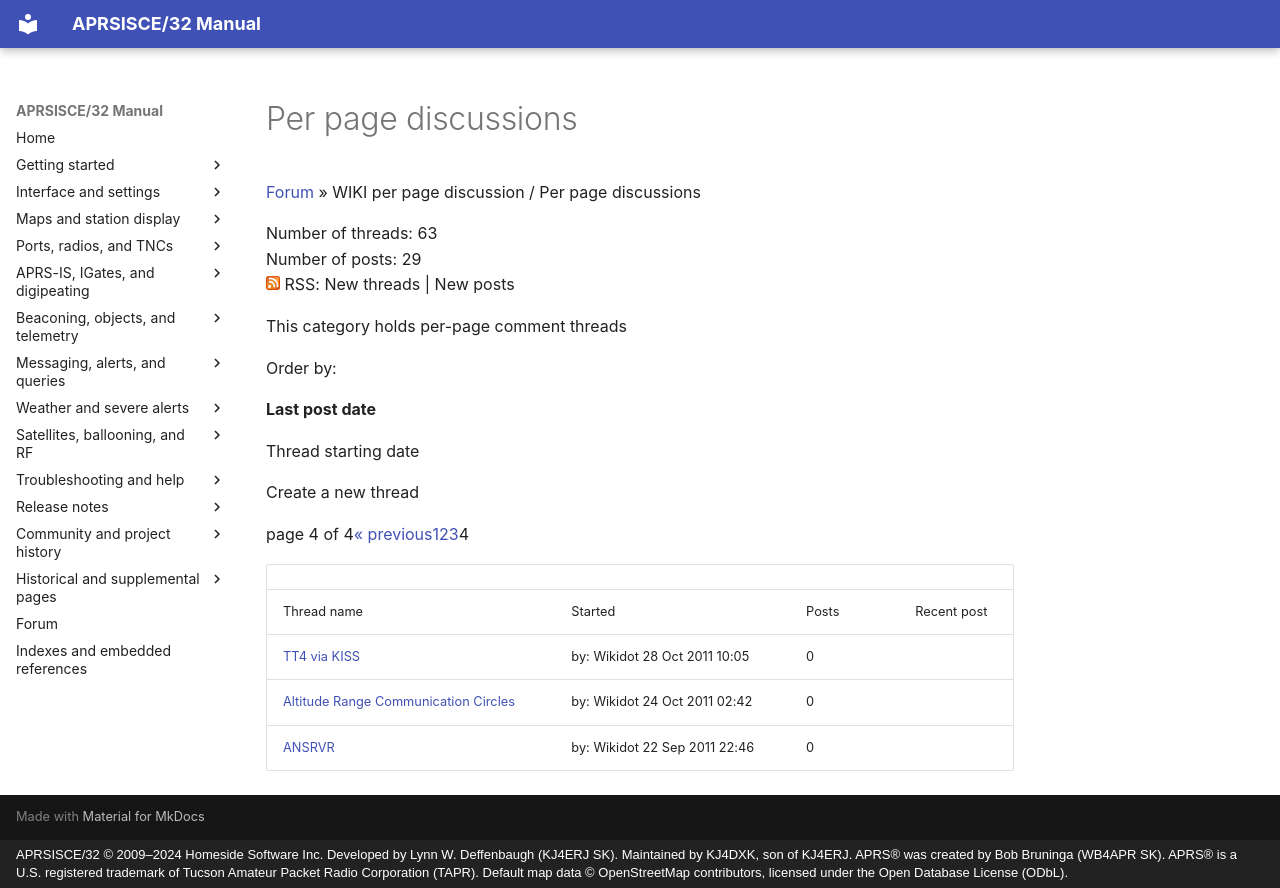

repository: kj4dxk/APRSIS32 · page: forum/forum-c-494256-p-4/index.html · generator: mkdocs · copyright: APRSISCE/32 © 2009–2024 Homeside Software Inc. Developed by Lynn W. Deffenbaugh (KJ4ERJ SK). Maintained by KJ4DXK, son of KJ4ERJ. APRS® was created by Bob Bruninga (WB4APR SK). APRS® is a U.S. registered trademark of Tucson Amateur Packet Radio Corporation (TAPR). Default map data © OpenStreetMap contributors, licensed under the Open Database License (ODbL).

---
title: "Per page discussions"
---

# Per page discussions

[Forum](forum-start-1f3adaff829e.md)
»
WIKI per page discussion /
Per page discussions

Number of threads: 63  
Number of posts: 29  
![rss icon](../archive/assets/common--theme_base_images_feed_feed-icon-14x14--ae830437c8b3.png)
RSS: New threads | New posts

This category holds per-page comment threads

Order by:

**Last post date**

Thread starting date

Create a new thread

page 4 of 4[« previous](forum-c-494256-p-3.md)[1](forum-c-494256-p-1.md)[2](forum-c-494256-p-2.md)[3](forum-c-494256-p-3.md)4

|  |  |  |  |
| --- | --- | --- | --- |
| Thread name | Started | Posts | Recent post |
| [TT4 via KISS](forum-t-405487-tt4-via-kiss.md) | by: Wikidot   28 Oct 2011 10:05 | 0 |  |
| [Altitude Range Communication Circles](forum-t-403559-altitude-range-communication-circles.md) | by: Wikidot   24 Oct 2011 02:42 | 0 |  |
| [ANSRVR](forum-t-393895-ansrvr.md) | by: Wikidot   22 Sep 2011 22:46 | 0 |  |
